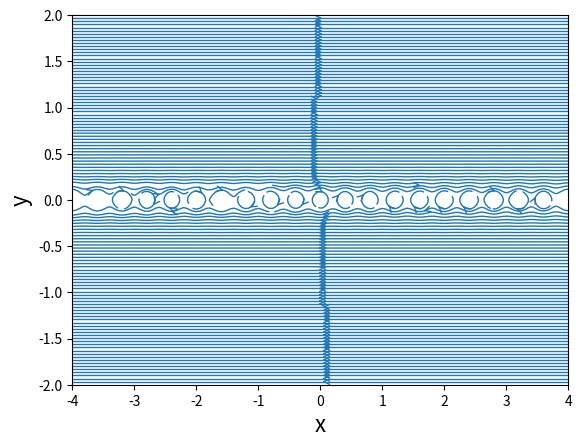

Write the Python code that produced this figure.
import numpy as np
import matplotlib.pyplot as plt
from math import *

N = 100 
xStart,xEnd = -4.0,4.0
yStart,yEnd = -2.0,2.0 
x = np.linspace(xStart,xEnd,N)
y = np.linspace(yStart,yEnd,N)    
X,Y = np.meshgrid(x,y)          

Uinf = 1.0
alphaInDegrees = 0.0
alpha = alphaInDegrees*pi/180


uFreestream = Uinf*cos(alpha)
vFreestream = Uinf*sin(alpha)


psiFreestream = + Uinf*cos(alpha)*Y - Uinf*sin(alpha)*X

def flowvortexinfinite(ga,a,xn,yn):
    u=(ga/(2*a))*(sinh(2*pi*yn/a)/(cosh(2*pi*yn/a)-cos(2*pi*xn/a)))
    v=-(ga/(2*a))*(sin(2*pi*xn/a)/(cosh(2*pi*yn/a)-cos(2*pi*xn/a)))
    return u,v
    
a=.40
ga=.001

uvortex=np.zeros((N,N),dtype=float)
vvortex=np.zeros((N,N),dtype=float)
psivortex=np.zeros((N,N),dtype=float)

for i in range(N):
    for j in range(N):
        uvortex[i][j],vvortex[i][j]=flowvortexinfinite(ga,a,X[i][j],Y[i][j])

   
size = 10
plt.figure()
plt.xlabel('x',fontsize=16)
plt.ylabel('y',fontsize=16)
plt.xlim(xStart,xEnd)
plt.ylim(yStart,yEnd)
plt.streamplot(X,Y,uvortex,vvortex,density=4.0,linewidth=1,arrowsize=1,arrowstyle='->')
plt.show()  